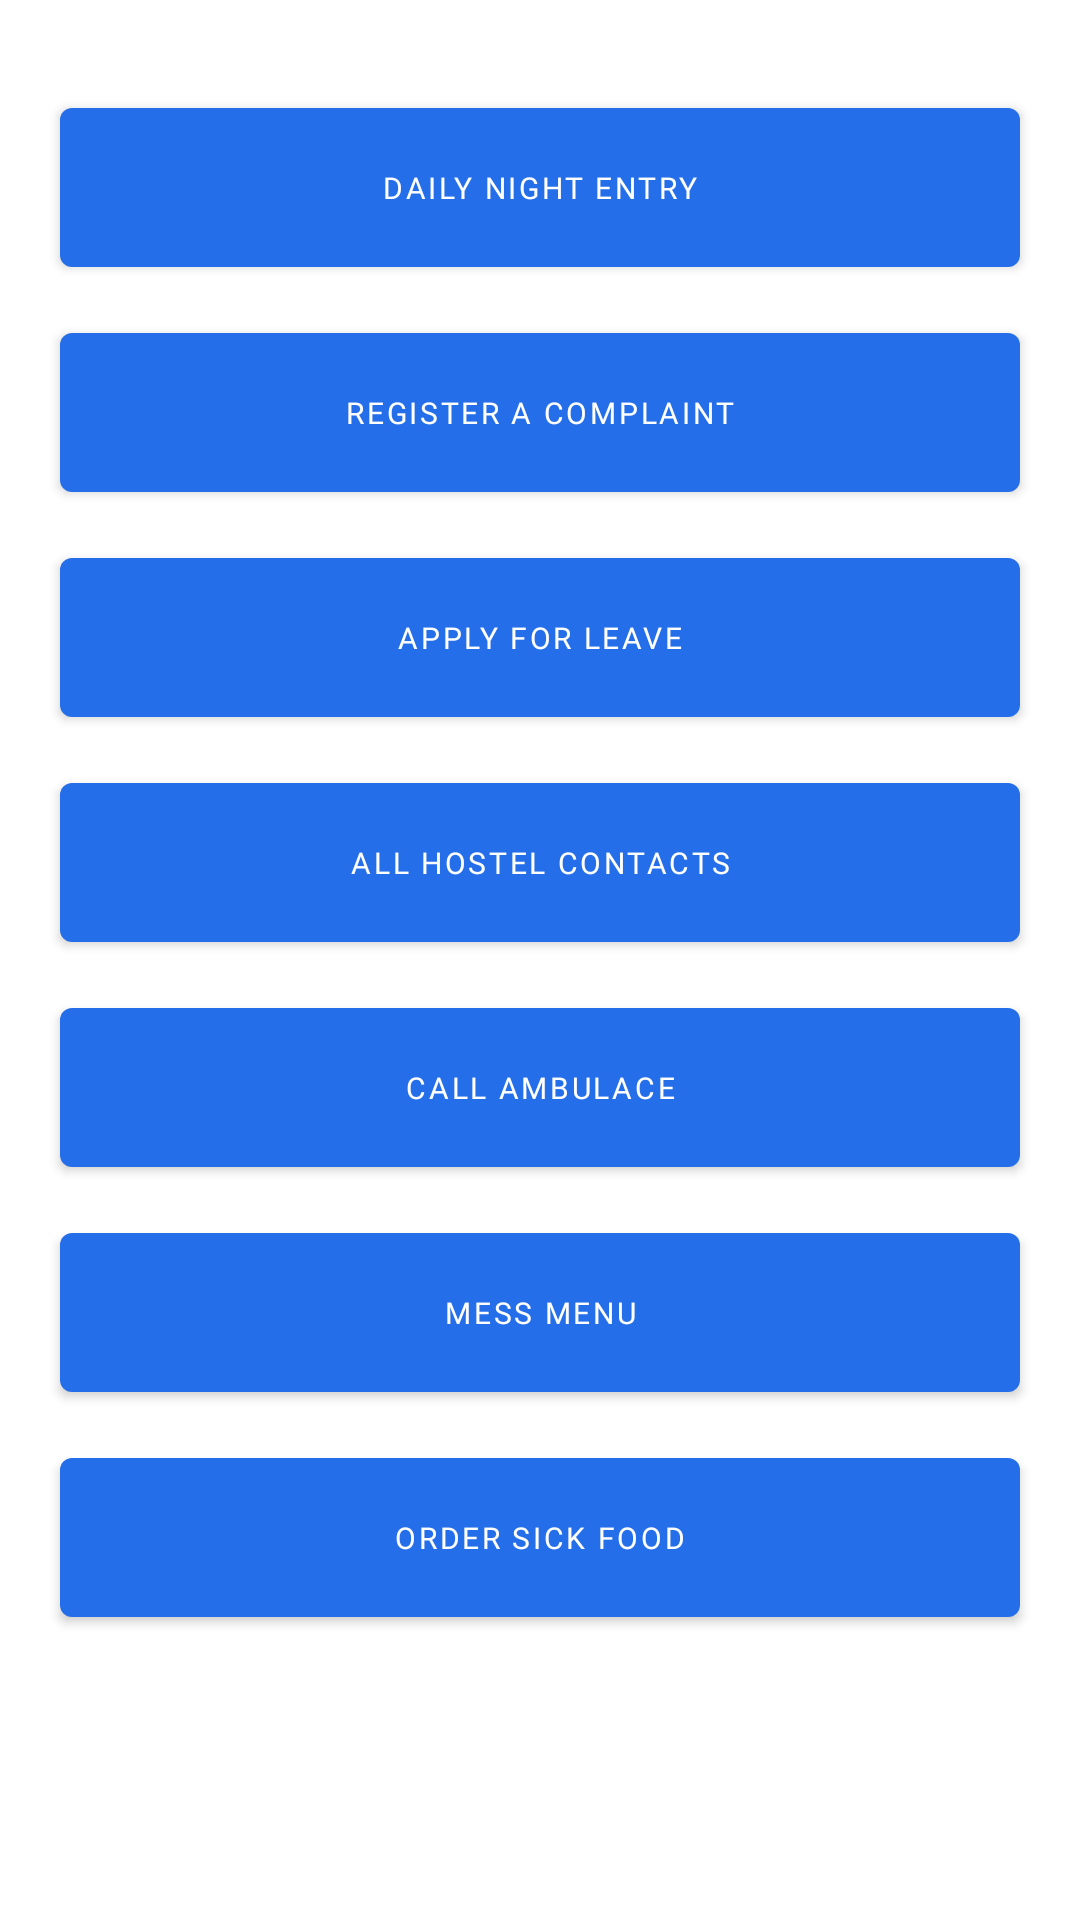

Layout XML and referenced resources for this Android screen:
<!-- AndroidManifest.xml: application theme Theme.SmartCampus -->
<!-- res/layout/fragment_user_hostel.xml -->
<?xml version="1.0" encoding="utf-8"?>
<FrameLayout xmlns:android="http://schemas.android.com/apk/res/android"
    xmlns:tools="http://schemas.android.com/tools"
    android:layout_width="match_parent"
    android:layout_height="match_parent"
    xmlns:app="http://schemas.android.com/apk/res-auto"
    tools:context=".user_activities.fragments.userHostelFragment">

    
    <androidx.constraintlayout.widget.ConstraintLayout
        android:layout_width="match_parent"
        android:layout_height="match_parent">

        <com.google.android.material.button.MaterialButton
            android:id="@+id/nightEntry"
            android:layout_width="match_parent"
            android:layout_height="65dp"
            android:layout_marginHorizontal="20dp"
            android:layout_marginTop="30dp"
            android:text="@string/daily_night_entry"
            android:fontFamily="@font/nunito_bold"
            android:textSize="10dp"
            app:layout_constraintTop_toTopOf="parent"
            app:layout_constraintStart_toStartOf="parent"
            app:layout_constraintEnd_toEndOf="parent"/>

        <com.google.android.material.button.MaterialButton
            android:id="@+id/complaint"
            android:layout_width="match_parent"
            android:layout_height="65dp"
            android:layout_marginHorizontal="20dp"
            android:layout_marginTop="10dp"
            android:text="@string/register_a_complaint"
            android:fontFamily="@font/nunito_bold"
            android:textSize="10dp"
            app:layout_constraintTop_toBottomOf="@+id/nightEntry"
            app:layout_constraintStart_toStartOf="parent"
            app:layout_constraintEnd_toEndOf="parent"/>

        <com.google.android.material.button.MaterialButton
            android:id="@+id/leaveApplication"
            android:layout_width="match_parent"
            android:layout_height="65dp"
            android:layout_marginHorizontal="20dp"
            android:layout_marginTop="10dp"
            android:text="@string/apply_for_leave"
            android:fontFamily="@font/nunito_bold"
            android:textSize="10dp"
            app:layout_constraintTop_toBottomOf="@+id/complaint"
            app:layout_constraintStart_toStartOf="parent"
            app:layout_constraintEnd_toEndOf="parent"/>

        <com.google.android.material.button.MaterialButton
            android:id="@+id/contacts"
            android:layout_width="match_parent"
            android:layout_height="65dp"
            android:layout_marginHorizontal="20dp"
            android:layout_marginTop="10dp"
            android:text="@string/all_hostel_contacts"
            android:fontFamily="@font/nunito_bold"
            android:textSize="10dp"
            app:layout_constraintTop_toBottomOf="@+id/leaveApplication"
            app:layout_constraintStart_toStartOf="parent"
            app:layout_constraintEnd_toEndOf="parent"/>

        <com.google.android.material.button.MaterialButton
            android:id="@+id/ambulance"
            android:layout_width="match_parent"
            android:layout_height="65dp"
            android:layout_marginHorizontal="20dp"
            android:layout_marginTop="10dp"
            android:text="@string/call_ambulace"
            android:fontFamily="@font/nunito_bold"
            android:textSize="10dp"
            app:layout_constraintTop_toBottomOf="@+id/contacts"
            app:layout_constraintStart_toStartOf="parent"
            app:layout_constraintEnd_toEndOf="parent"/>

        <com.google.android.material.button.MaterialButton
            android:id="@+id/messMenu"
            android:layout_width="match_parent"
            android:layout_height="65dp"
            android:layout_marginHorizontal="20dp"
            android:layout_marginTop="10dp"
            android:text="@string/mess_menu"
            android:fontFamily="@font/nunito_bold"
            android:textSize="10dp"
            app:layout_constraintTop_toBottomOf="@+id/ambulance"
            app:layout_constraintStart_toStartOf="parent"
            app:layout_constraintEnd_toEndOf="parent"/>

        <com.google.android.material.button.MaterialButton
            android:id="@+id/sickFood"
            android:layout_width="match_parent"
            android:layout_height="65dp"
            android:layout_marginHorizontal="20dp"
            android:layout_marginTop="10dp"
            android:text="@string/order_sick_food"
            android:fontFamily="@font/nunito_bold"
            android:textSize="10dp"
            app:layout_constraintTop_toBottomOf="@+id/messMenu"
            app:layout_constraintStart_toStartOf="parent"
            app:layout_constraintEnd_toEndOf="parent"/>














    </androidx.constraintlayout.widget.ConstraintLayout>

</FrameLayout>
<!-- resources referenced by this layout -->
<resources>
  <string name="all_hostel_contacts">All Hostel Contacts</string>
  <string name="apply_for_leave">Apply for Leave</string>
  <string name="call_ambulace">Call Ambulace</string>
  <string name="daily_night_entry">Daily Night Entry</string>
  <string name="mess_menu">Mess Menu</string>
  <string name="notifications">Notifications</string>
  <string name="order_sick_food">Order Sick Food</string>
  <string name="register_a_complaint">Register a Complaint</string>
  <style name="Theme.SmartCampus" parent="Theme.MaterialComponents.DayNight.DarkActionBar">
          
          <item name="colorPrimary">@color/maincolor</item>
          <item name="colorPrimaryVariant">@color/maincolor</item>
          <item name="colorOnPrimary">@color/white</item>
          
          <item name="colorSecondary">@color/maincolor</item>
          <item name="colorSecondaryVariant">@color/purple_700</item>
          <item name="colorOnSecondary">@color/black</item>
          
          <item name="android:statusBarColor" tools:targetApi="l">?attr/colorPrimaryVariant</item>
          
      </style>
  <color name="maincolor">#246EE9</color>
  <color name="white">#FFFFFFFF</color>
  <color name="purple_700">#FF3700B3</color>
  <color name="black">#FF000000</color>
</resources>
